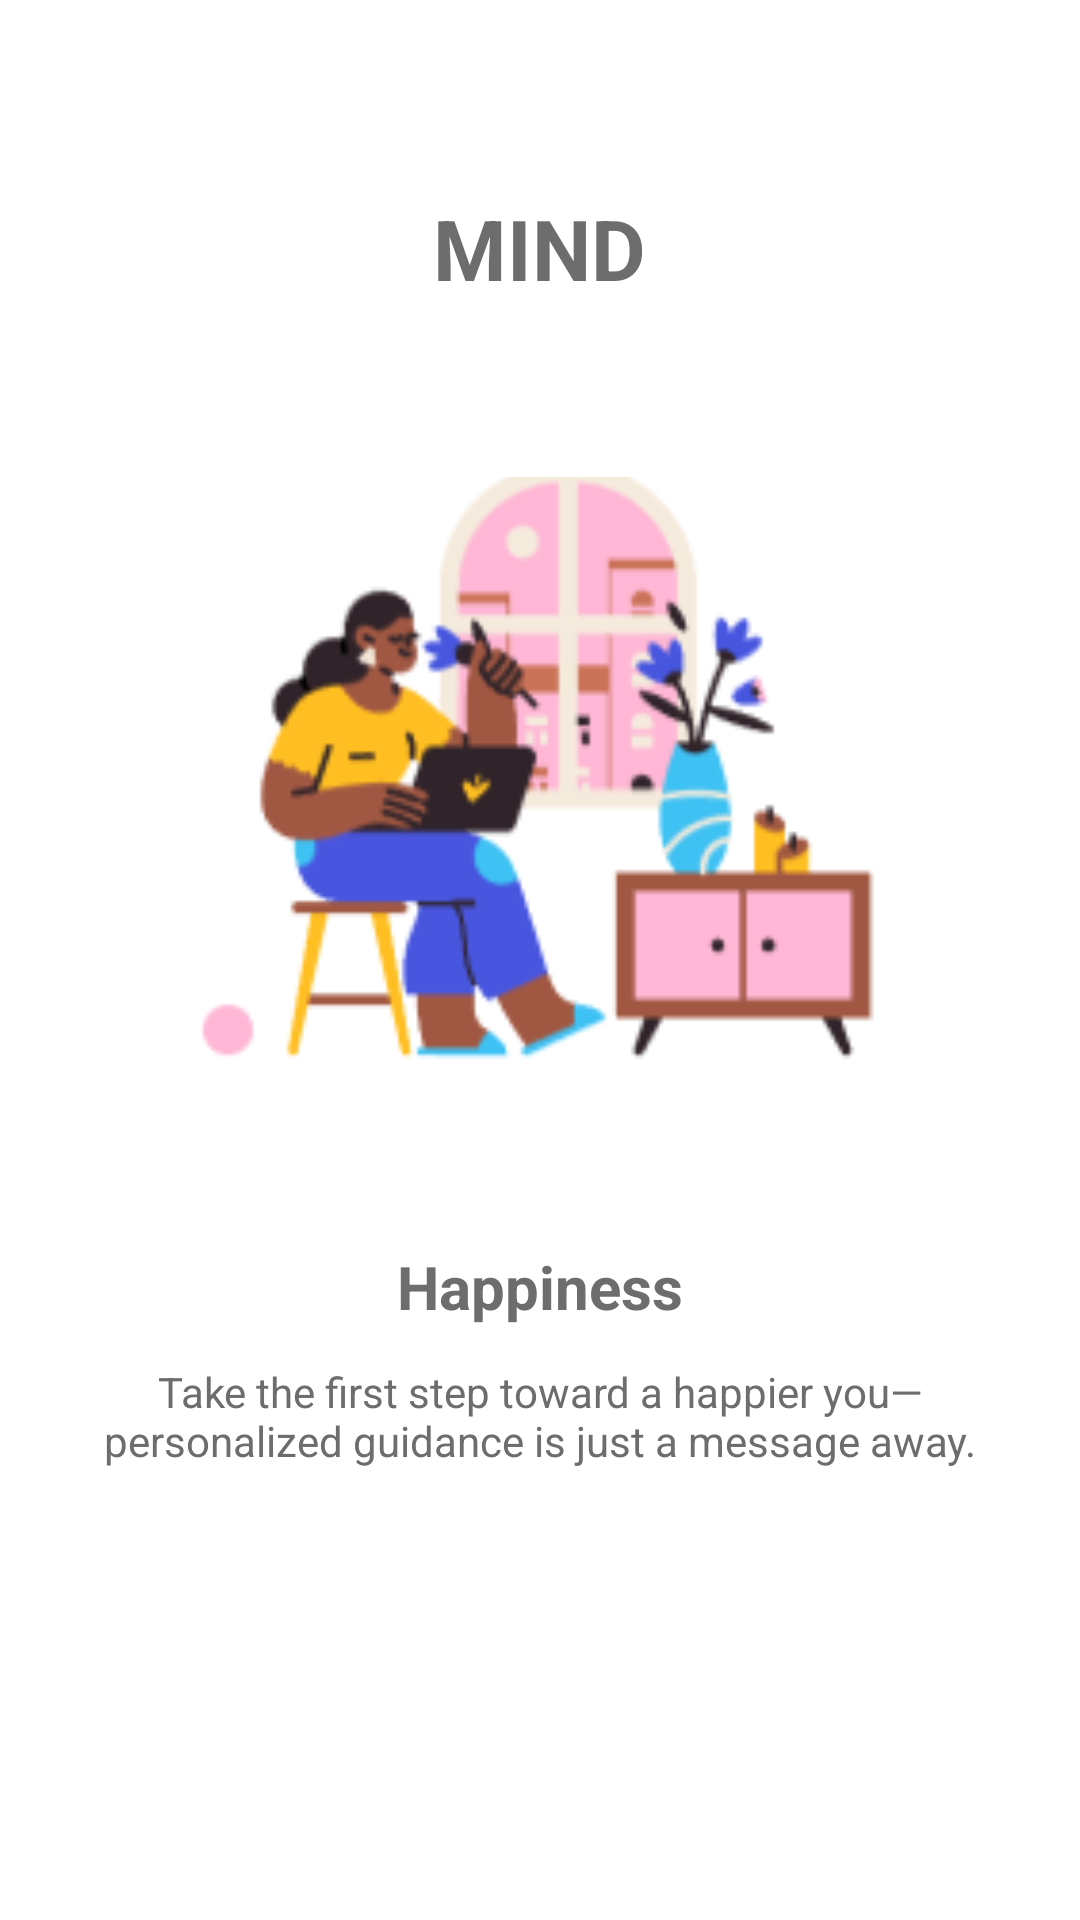

This screen was rendered from an Android layout file. Write that file and the resources it references.
<!-- AndroidManifest.xml: application theme Theme.SentimentAnalysis -->
<!-- res/layout/fragment_onboarding_3.xml -->
<?xml version="1.0" encoding="utf-8"?>
<LinearLayout xmlns:android="http://schemas.android.com/apk/res/android"
    android:orientation="vertical"
    android:layout_width="match_parent"
    android:layout_height="match_parent"
    android:background="#FFFFFF"
    android:padding="24dp"
    android:gravity="center_horizontal">

    <TextView
        android:id="@+id/title"
        android:layout_width="wrap_content"
        android:layout_height="wrap_content"
        android:text="MIND"
        android:textSize="28sp"
        android:textStyle="bold"
        android:textColor="#6D6D6D"
        android:layout_marginTop="40dp" />

    <ImageView
        android:id="@+id/onboardingImage"
        android:layout_width="250dp"
        android:layout_height="250dp"
        android:src="@drawable/onboarding_image3"
        android:layout_marginTop="32dp"
        android:contentDescription="Happiness" />

    <TextView
        android:id="@+id/headline"
        android:layout_width="wrap_content"
        android:layout_height="wrap_content"
        android:text="Happiness"
        android:textSize="20sp"
        android:textStyle="bold"
        android:textColor="#6D6D6D"
        android:layout_marginTop="32dp" />

    <TextView
        android:id="@+id/subtext"
        android:layout_width="match_parent"
        android:layout_height="wrap_content"
        android:text="Take the first step toward a happier you—personalized guidance is just a message away."
        android:textSize="14sp"
        android:gravity="center"
        android:layout_marginTop="12dp"
        android:textColor="#6D6D6D" />
</LinearLayout>
<!-- resources referenced by this layout -->
<resources>
  <!-- drawable onboarding_image3: png bitmap (drawable, 15057 bytes) -->
</resources>
